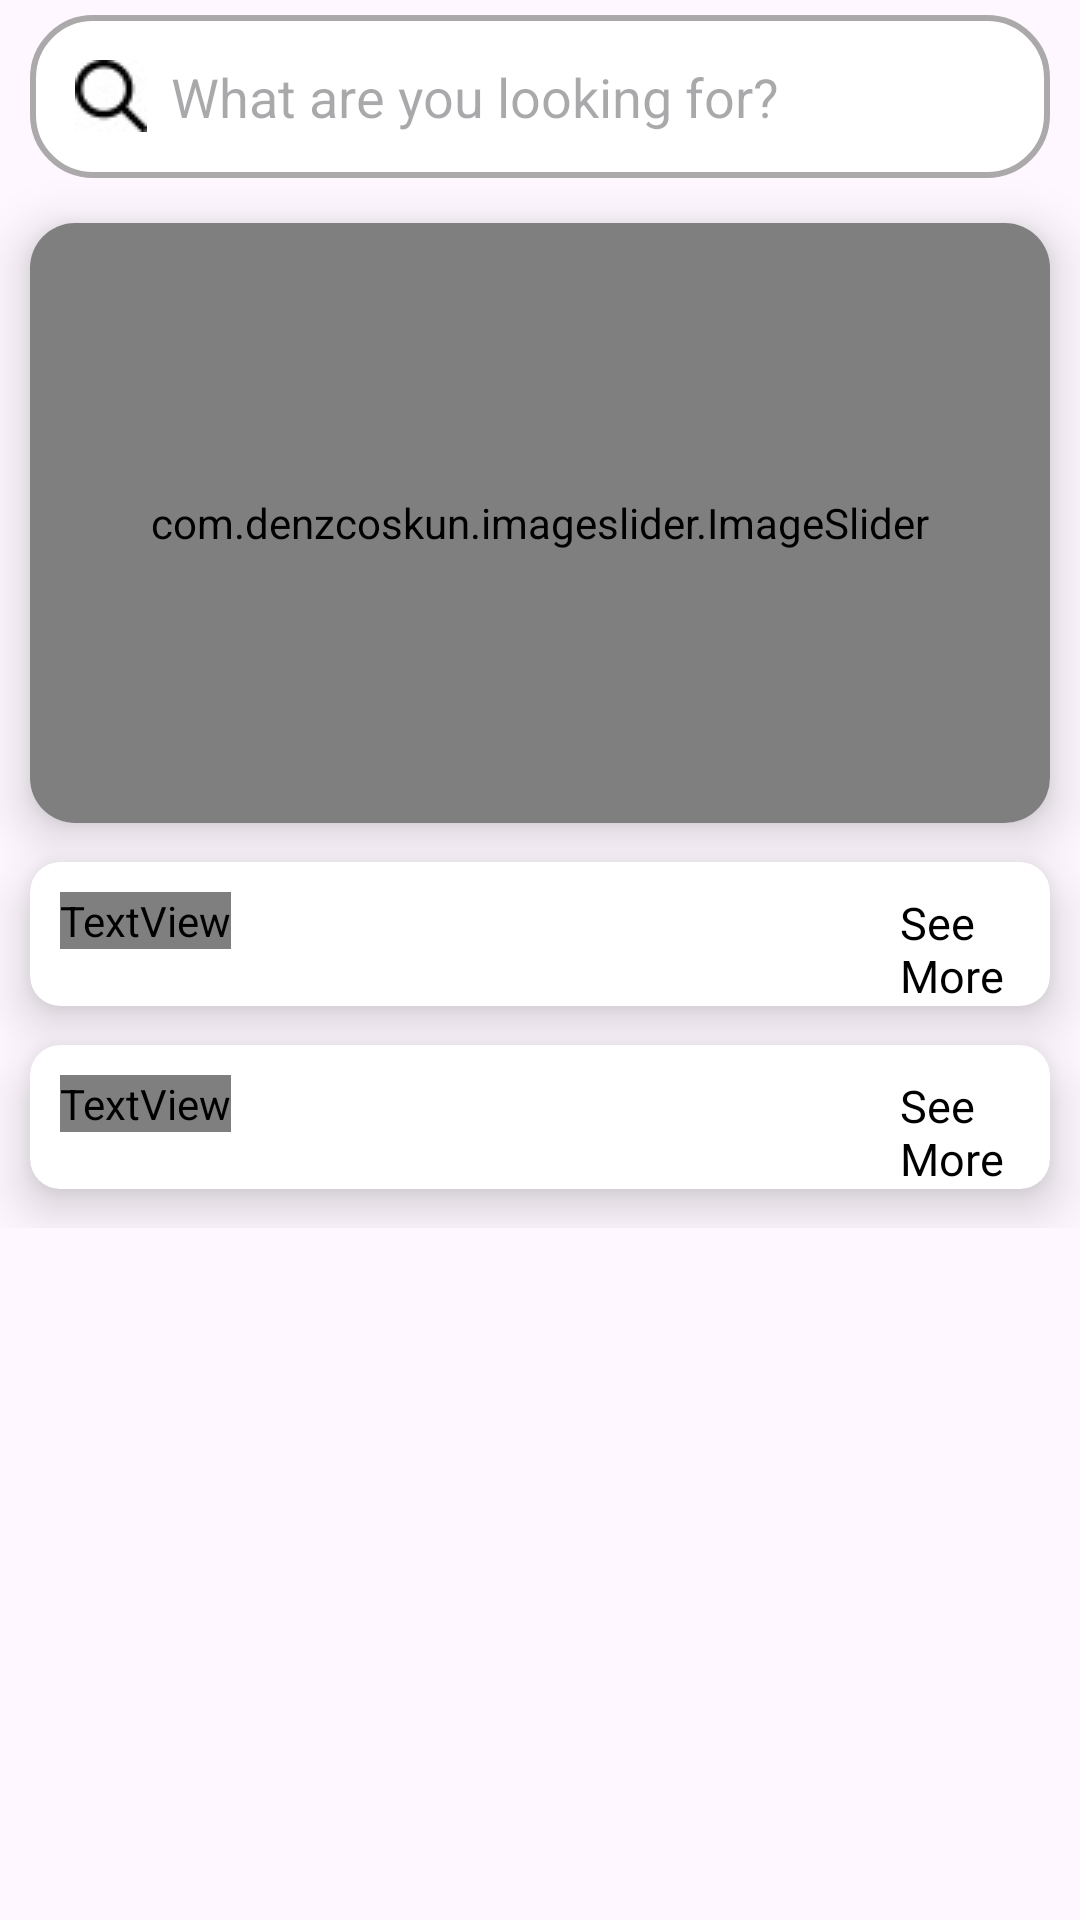

Layout XML and referenced resources for this Android screen:
<!-- AndroidManifest.xml: application theme Theme.MyProject -->
<!-- res/layout/fragment_home.xml -->
<?xml version="1.0" encoding="utf-8"?>
<androidx.constraintlayout.widget.ConstraintLayout
    xmlns:android="http://schemas.android.com/apk/res/android"
    xmlns:app="http://schemas.android.com/apk/res-auto"
    xmlns:tools="http://schemas.android.com/tools"
    android:id="@+id/main"
    android:layout_width="match_parent"
    android:layout_height="match_parent"
    tools:context=".fragment.HomeFragment">

    <androidx.core.widget.NestedScrollView
        android:layout_width="match_parent"
        android:layout_height="match_parent"
        android:orientation="vertical"
        android:background="@drawable/pin">

        <LinearLayout
            android:layout_width="match_parent"
            android:layout_height="match_parent"
            android:orientation="vertical">


            
            
            
            
            
            

            
            
            
            
            
            
            
            

            <AutoCompleteTextView
                android:id="@+id/search"
                android:layout_width="match_parent"
                android:layout_height="wrap_content"
                android:layout_marginHorizontal="10dp"
                android:layout_marginVertical="5dp"
                android:background="@drawable/edit_css"
                android:drawableLeft="@drawable/search"
                android:drawablePadding="8dp"
                android:hint="What are you looking for?"
                android:padding="15dp" />

            <androidx.cardview.widget.CardView
                android:layout_width="match_parent"
                android:layout_height="wrap_content"
                android:layout_margin="10dp"
                app:cardCornerRadius="15dp"
                app:cardElevation="10dp">

                <com.denzcoskun.imageslider.ImageSlider
                    android:id="@+id/image_slider"
                    android:layout_width="match_parent"
                    android:layout_height="200dp"
                    android:layout_marginStart="0dp"
                    android:layout_marginTop="0dp"
                    android:layout_marginEnd="0dp"
                    app:iss_auto_cycle="true"
                    app:iss_delay="1000"
                    app:iss_no_dots="true"
                    app:iss_period="4000" />
            </androidx.cardview.widget.CardView>
            


            <androidx.cardview.widget.CardView
                android:layout_width="match_parent"
                android:layout_height="match_parent"
                android:layout_marginHorizontal="10dp"
                android:layout_marginTop="3dp"
                app:cardElevation="10dp"
                app:cardCornerRadius="10dp">

                <TextView
                    android:id="@+id/textviewCategories"
                    android:layout_width="wrap_content"
                    android:layout_height="wrap_content"
                    android:layout_marginLeft="10dp"
                    android:layout_marginTop="10dp"
                    android:text="Catagories"
                    android:textSize="20dp"
                    android:textStyle="bold"
                    android:textColor="@color/black"
                    android:fontFamily="@font/fontawesome"/>

                <TextView
                    android:id="@+id/catseemore"
                    android:layout_width="wrap_content"
                    android:layout_height="wrap_content"
                    android:layout_marginLeft="290dp"
                    android:layout_marginTop="10dp"
                    android:text="See More"
                    android:textColor="@color/black"
                    android:textSize="15dp" />

                <LinearLayout
                    android:layout_width="wrap_content"
                    android:layout_height="wrap_content"
                    android:layout_marginTop="30dp"
                    android:layout_marginHorizontal="5dp"
                    android:orientation="horizontal">

                    <androidx.recyclerview.widget.RecyclerView
                        android:id="@+id/rcylCat"
                        android:layout_width="match_parent"
                        android:layout_height="wrap_content"
                        android:layout_marginVertical="5dp"/>

                </LinearLayout>


            </androidx.cardview.widget.CardView>


            <androidx.cardview.widget.CardView
                android:layout_width="match_parent"
                android:layout_height="match_parent"
                android:layout_marginHorizontal="10dp"
                android:layout_marginVertical="13dp"
                app:cardElevation="10dp"
                app:cardCornerRadius="10dp">

                <TextView
                    android:layout_width="wrap_content"
                    android:layout_height="wrap_content"
                    android:layout_marginLeft="10dp"
                    android:layout_marginTop="10dp"
                    android:text="Most Popular"
                    android:textSize="20dp"
                    android:textColor="@color/black"
                    android:textStyle="bold"
                    android:fontFamily="@font/fontawesome"/>

                <TextView
                    android:id="@+id/productseemore"
                    android:layout_width="wrap_content"
                    android:layout_height="wrap_content"
                    android:layout_marginLeft="290dp"
                    android:layout_marginTop="10dp"
                    android:text="See More"
                    android:textColor="@color/black"
                    android:textSize="15dp" />



                <LinearLayout
                    android:layout_width="wrap_content"
                    android:layout_height="wrap_content"
                    android:orientation="horizontal"
                    android:layout_marginTop="30dp">

                    <androidx.recyclerview.widget.RecyclerView
                        android:id="@+id/rcylCat2"
                        android:layout_width="match_parent"
                        android:layout_height="wrap_content"
                        android:layout_marginTop="10dp"
                        />

                </LinearLayout>


            </androidx.cardview.widget.CardView>


        </LinearLayout>
    </androidx.core.widget.NestedScrollView>
</androidx.constraintlayout.widget.ConstraintLayout>
<!-- resources referenced by this layout -->
<resources>
  <color name="black">#FF000000</color>
  <color name="white">#FFFFFFFF</color>
  <!-- drawable edit_css (drawable) -->
  <?xml version="1.0" encoding="utf-8"?>
  <shape
      android:shape="rectangle" xmlns:android="http://schemas.android.com/apk/res/android">
  
      <solid
          android:color="@color/white"/>
  
      <corners
          android:radius="20dp"/>
  
      <stroke
          android:width="2dp"
          android:color="#ABA9A9"/>
  </shape>
  <!-- drawable search: jpg bitmap (drawable, 1055 bytes) -->
  <style name="Theme.MyProject" parent="Base.Theme.MyProject" />
  <style name="Base.Theme.MyProject" parent="Theme.Material3.DayNight.NoActionBar">
          <item name="android:colorPrimary">@color/lavender</item>
          <item name="colorPrimaryVariant">@color/lavender</item>
          
          
      </style>
  <color name="lavender">#8691f7</color>
</resources>
